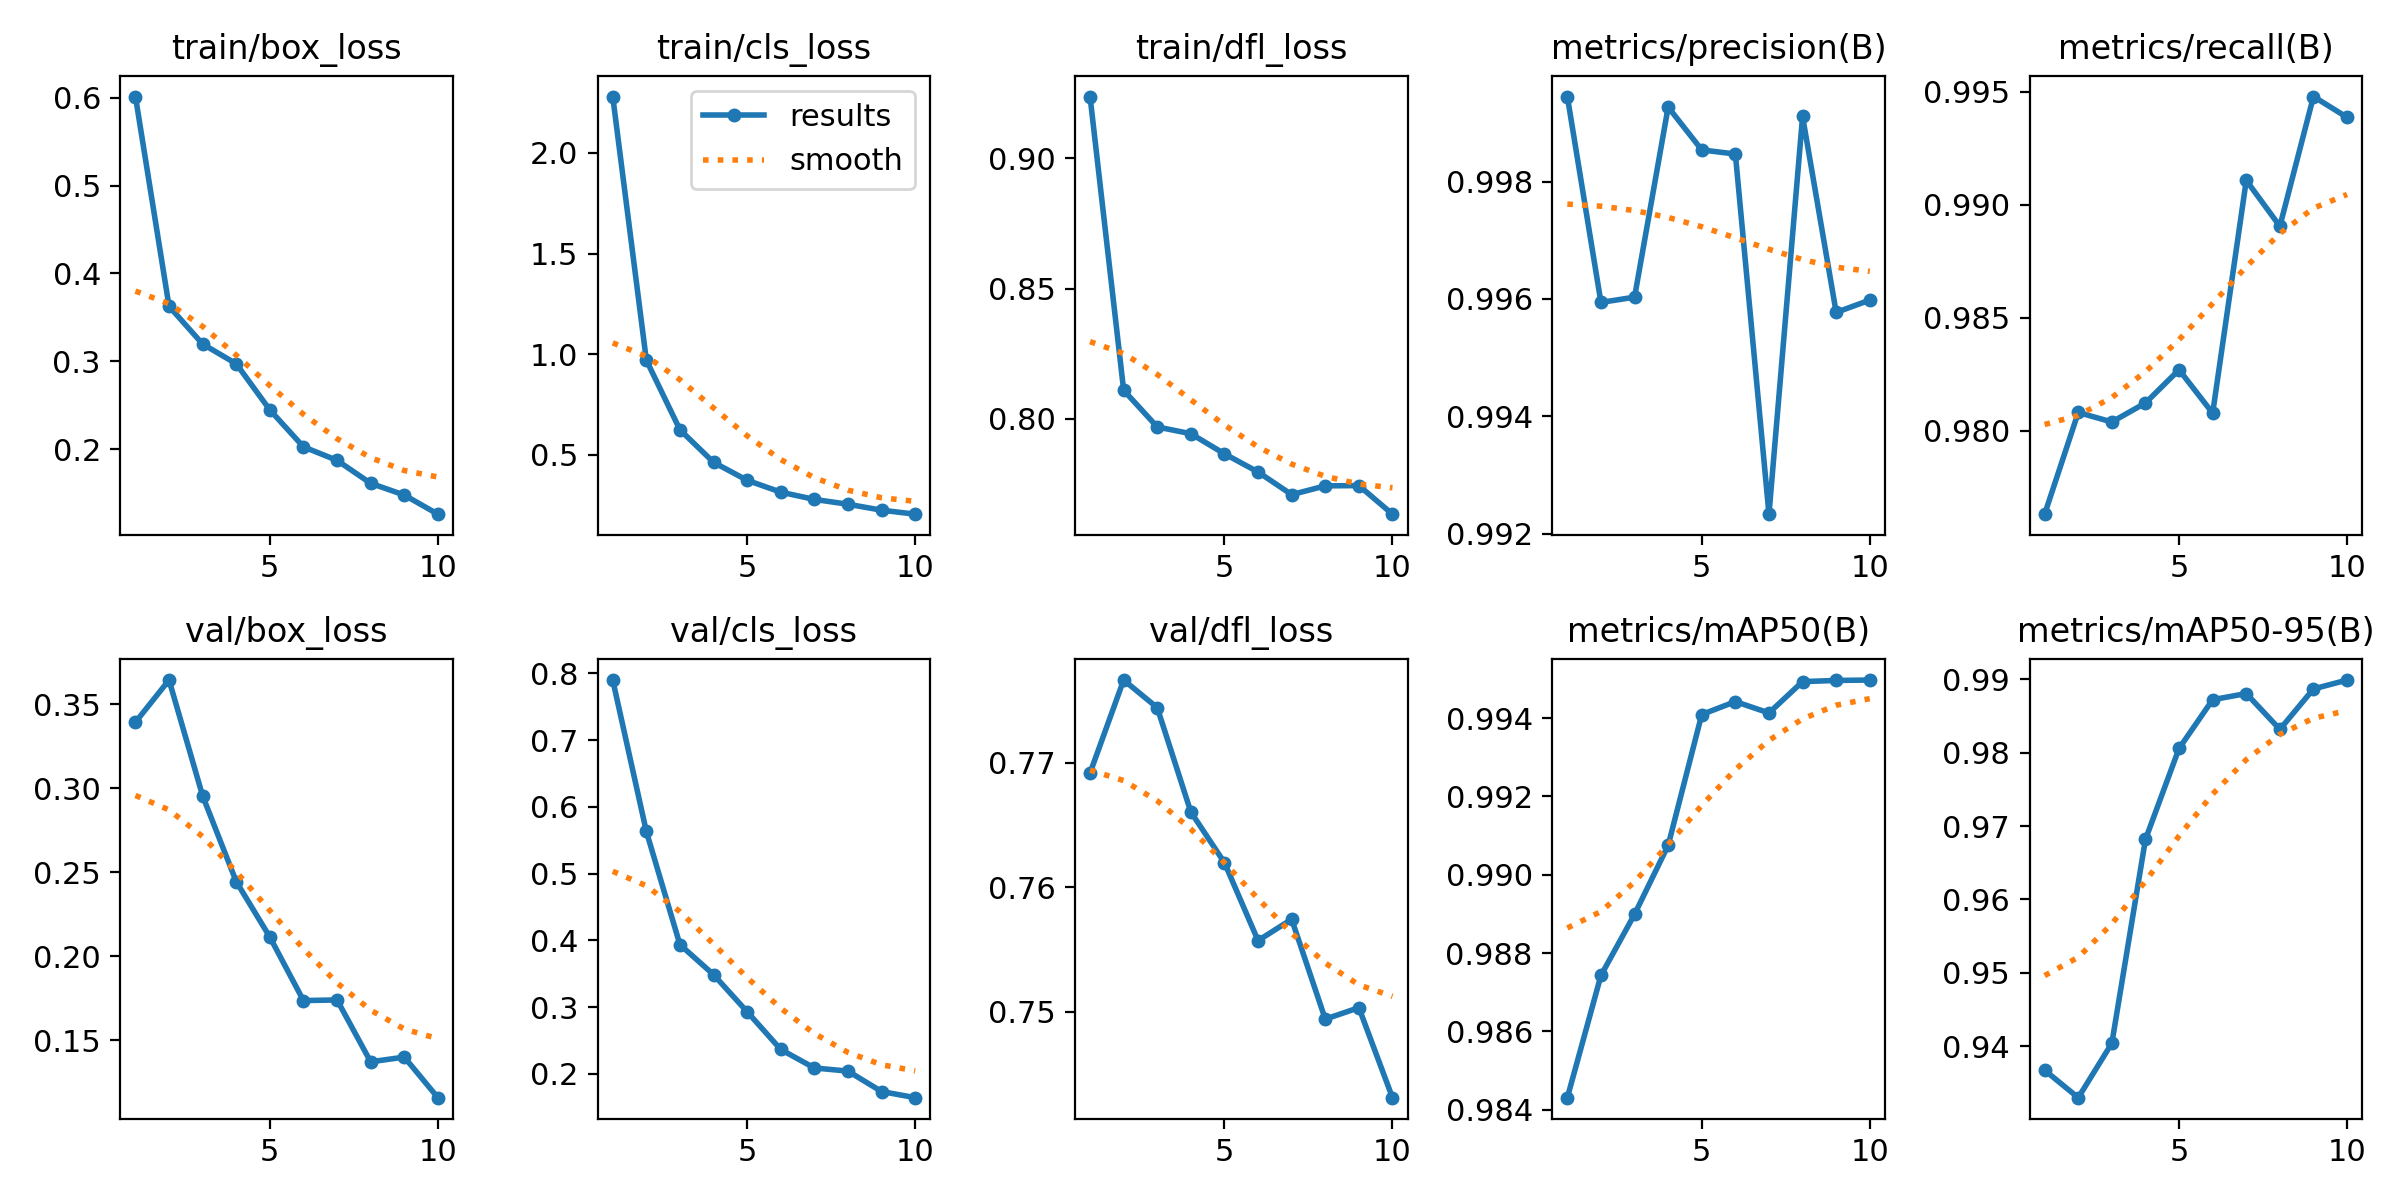

Source data for this figure (header and first rows):
epoch, time, train/box_loss, train/cls_loss, train/dfl_loss, metrics/precision(B), metrics/recall(B), metrics/mAP50(B), metrics/mAP50-95(B), val/box_loss, val/cls_loss, val/dfl_loss, lr/pg0, lr/pg1, lr/pg2
1, 72.02, 0.6012, 2.281, 0.9237, 0.9994, 0.9763, 0.9843, 0.9367, 0.3392, 0.7898, 0.7692, 0.0003019, 0.0003019, 0.0003019
2, 118.1, 0.3627, 0.9695, 0.811, 0.9959, 0.9808, 0.9874, 0.933, 0.3643, 0.563, 0.7767, 0.000545, 0.000545, 0.000545
3, 162.2, 0.3198, 0.6229, 0.7969, 0.996, 0.9804, 0.989, 0.9404, 0.2954, 0.3934, 0.7744, 0.0007281, 0.0007281, 0.0007281
4, 205.9, 0.2973, 0.4612, 0.7943, 0.9993, 0.9812, 0.9908, 0.9682, 0.2444, 0.3485, 0.7661, 0.000639, 0.000639, 0.000639
5, 249.5, 0.2449, 0.3718, 0.7866, 0.9985, 0.9827, 0.9941, 0.9806, 0.2114, 0.2929, 0.762, 0.000549, 0.000549, 0.000549
6, 293.1, 0.2029, 0.3128, 0.7796, 0.9985, 0.9808, 0.9944, 0.9872, 0.1736, 0.2364, 0.7557, 0.000459, 0.000459, 0.000459
7, 336.6, 0.1875, 0.2766, 0.771, 0.9923, 0.9911, 0.9941, 0.9881, 0.174, 0.2087, 0.7574, 0.0003691, 0.0003691, 0.0003691
8, 380.3, 0.1615, 0.2527, 0.7743, 0.9991, 0.989, 0.9949, 0.9832, 0.1372, 0.204, 0.7494, 0.0002791, 0.0002791, 0.0002791
9, 424, 0.1481, 0.223, 0.7744, 0.9958, 0.9948, 0.995, 0.9887, 0.14, 0.1734, 0.7503, 0.0001891, 0.0001891, 0.0001891
10, 467.6, 0.1263, 0.2032, 0.7634, 0.996, 0.9939, 0.995, 0.9899, 0.1158, 0.1642, 0.7431, 9.9081e-05, 9.9081e-05, 9.9081e-05
